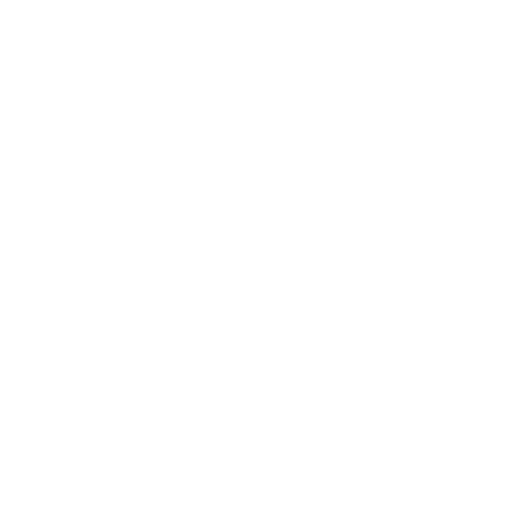
t = 0.00 s
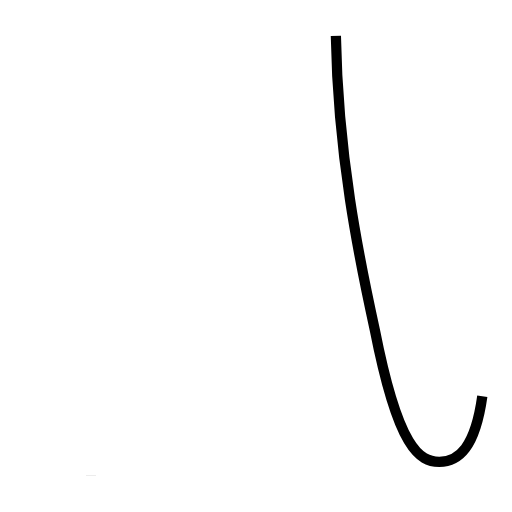
t = 1.58 s
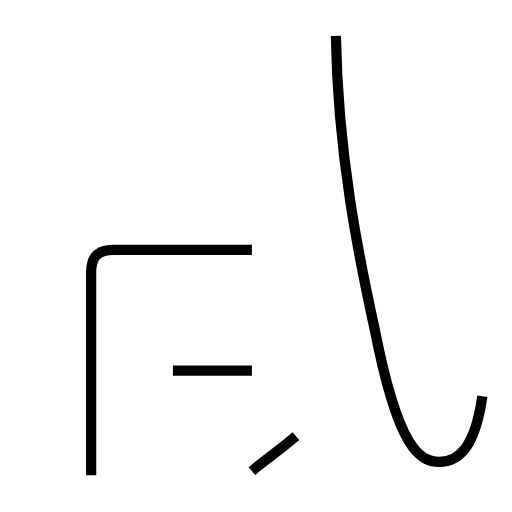
t = 3.08 s
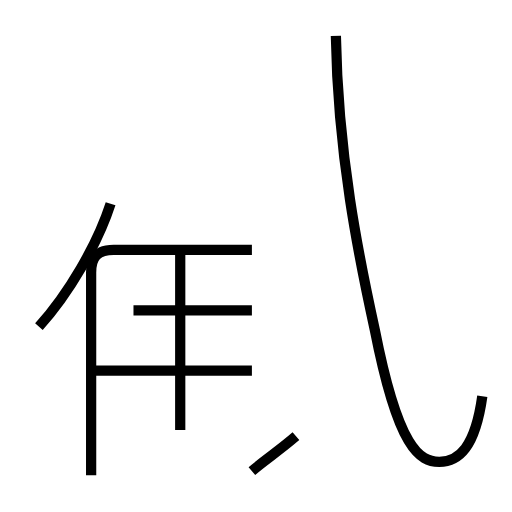
t = 4.59 s
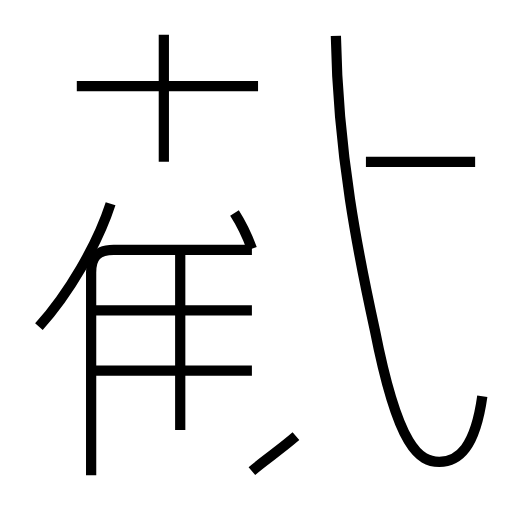
t = 6.05 s
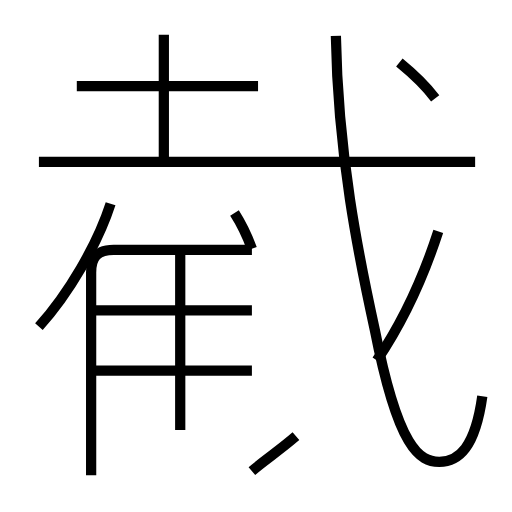
t = 7.57 s

The animated SVG that drew these frames (rendered in a browser with its animation timeline set to each time). Animation: 13 SMIL elements (animate=13); one cycle of 7.57 s.

<?xml version='1.0' encoding='utf-8'?>
<svg viewBox="0.0 -6.0 50.0 50.0" version="1.1" xmlns="http://www.w3.org/2000/svg"><rect x="-1000" y="-1000" width="2000" height="2000" stroke="white" fill="white" /><g style="fill:none;stroke:#000000;stroke-width:1"><path d="M 47.1 -5.3 C 46.4 -0.3 44.8 1.1 42.9 1.1 C 41.0 1.1 38.9 -0.1 36.6 -11.8 C 35.0 -19.1 33.0 -28.9 32.8 -40.5 " transform="translate(0.0 38.0)" stroke-dasharray="52.592420265812024" stroke-dashoffset="52.592420265812024"><animate attributeName="stroke-dashoffset" from="52.592420265812024" to="0" dur="1.5777726079743606s" begin="0s" fill="freeze" /></path><path d="M 8.9 2.4 L 8.9 -17.4 C 8.9 -18.9 9.5 -19.6 11.1 -19.6 L 24.6 -19.6 " transform="translate(0.0 38.0)" stroke-dasharray="36.911724859944464" stroke-dashoffset="36.911724859944464"><animate attributeName="stroke-dashoffset" from="36.911724859944464" to="0" dur="1.107351745798334s" begin="1.5777726079743606s" fill="freeze" /></path><path d="M 24.6 2.0 C 25.9 0.9 27.4 -0.1 28.9 -1.4 " transform="translate(0.0 38.0)" stroke-dasharray="5.482716413324065" stroke-dashoffset="5.482716413324065"><animate attributeName="stroke-dashoffset" from="5.482716413324065" to="0" dur="0.16448149239972193s" begin="2.6851243537726948s" fill="freeze" /></path><path d="M 24.6 -7.8 L 9.2 -7.8 " transform="translate(0.0 38.0)" stroke-dasharray="15.400000000000002" stroke-dashoffset="15.400000000000002"><animate attributeName="stroke-dashoffset" from="15.400000000000002" to="0" dur="0.462s" begin="2.8496058461724165s" fill="freeze" /></path><path d="M 3.8 -12.1 C 6.7 -15.3 9.5 -20.1 10.8 -24.1 " transform="translate(0.0 38.0)" stroke-dasharray="13.981638752926976" stroke-dashoffset="13.981638752926976"><animate attributeName="stroke-dashoffset" from="13.981638752926976" to="0" dur="0.4194491625878093s" begin="3.3116058461724167s" fill="freeze" /></path><path d="M 17.6 -2.0 L 17.6 -19.1 " transform="translate(0.0 38.0)" stroke-dasharray="17.1" stroke-dashoffset="17.1"><animate attributeName="stroke-dashoffset" from="17.1" to="0" dur="0.513s" begin="3.731055008760226s" fill="freeze" /></path><path d="M 24.6 -13.7 L 9.2 -13.7 " transform="translate(0.0 38.0)" stroke-dasharray="15.400000000000002" stroke-dashoffset="15.400000000000002"><animate attributeName="stroke-dashoffset" from="15.400000000000002" to="0" dur="0.462s" begin="4.244055008760226s" fill="freeze" /></path><path d="M 24.6 -19.7 C 24.1 -21.1 23.6 -22.1 22.9 -23.2 " transform="translate(0.0 38.0)" stroke-dasharray="3.9000878711742333" stroke-dashoffset="3.9000878711742333"><animate attributeName="stroke-dashoffset" from="3.9000878711742333" to="0" dur="0.11700263613522699s" begin="4.7060550087602255s" fill="freeze" /></path><path d="M 25.2 -35.6 L 7.5 -35.6 " transform="translate(0.0 38.0)" stroke-dasharray="17.7" stroke-dashoffset="17.7"><animate attributeName="stroke-dashoffset" from="17.7" to="0" dur="0.5309999999999999s" begin="4.823057644895453s" fill="freeze" /></path><path d="M 16.0 -28.2 L 16.0 -40.6 " transform="translate(0.0 38.0)" stroke-dasharray="12.400000000000002" stroke-dashoffset="12.400000000000002"><animate attributeName="stroke-dashoffset" from="12.400000000000002" to="0" dur="0.37200000000000005s" begin="5.354057644895453s" fill="freeze" /></path><path d="M 46.4 -28.2 L 3.8 -28.2 " transform="translate(0.0 38.0)" stroke-dasharray="42.6" stroke-dashoffset="42.6"><animate attributeName="stroke-dashoffset" from="42.6" to="0" dur="1.278s" begin="5.7260576448954525s" fill="freeze" /></path><path d="M 42.8 -21.4 C 41.5 -17.4 39.5 -12.8 36.8 -8.8 " transform="translate(0.0 38.0)" stroke-dasharray="13.999411636784673" stroke-dashoffset="13.999411636784673"><animate attributeName="stroke-dashoffset" from="13.999411636784673" to="0" dur="0.4199823491035402s" begin="7.004057644895452s" fill="freeze" /></path><path d="M 42.5 -34.4 C 41.6 -35.6 40.1 -37.0 39.0 -37.9" transform="translate(0.0 38.0)" stroke-dasharray="4.95990389152908" stroke-dashoffset="4.95990389152908"><animate attributeName="stroke-dashoffset" from="4.95990389152908" to="0" dur="0.14879711674587237s" begin="7.424039993998992s" fill="freeze" /></path></g></svg>
